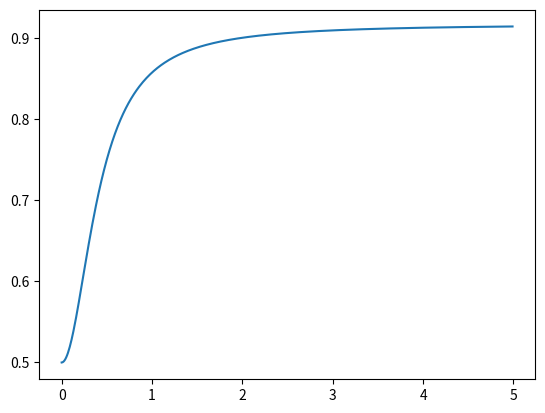

This chart was generated by the following Python code:
#!/usr/bin/env python2
# -*- coding: utf-8 -*-
"""
Created on Fri Jan 25 15:39:54 2019

[redacted]
script to visualize probabilities
"""

import numpy as np
import matplotlib.pyplot as plt

def menten(x, hill, K):
    dummy = (x**hill / (x**hill + K))
    return dummy

def feedback(x, fb, hill, K):
    # positive fb strength should be greater or equal 1
    """ 
    use neg fb values for negative fb
    0 for no feedback (returns 1)
    and positive values for pos fb
    """

    dummy = 1 + fb * menten(x, hill, K)
    #assert dummy >= 0
    
    return dummy

cells = np.arange(0,5, 0.01)

prob = feedback(cells, 10, 2., 1.)
prob = prob / (1 + prob)

plt.plot(cells, prob)